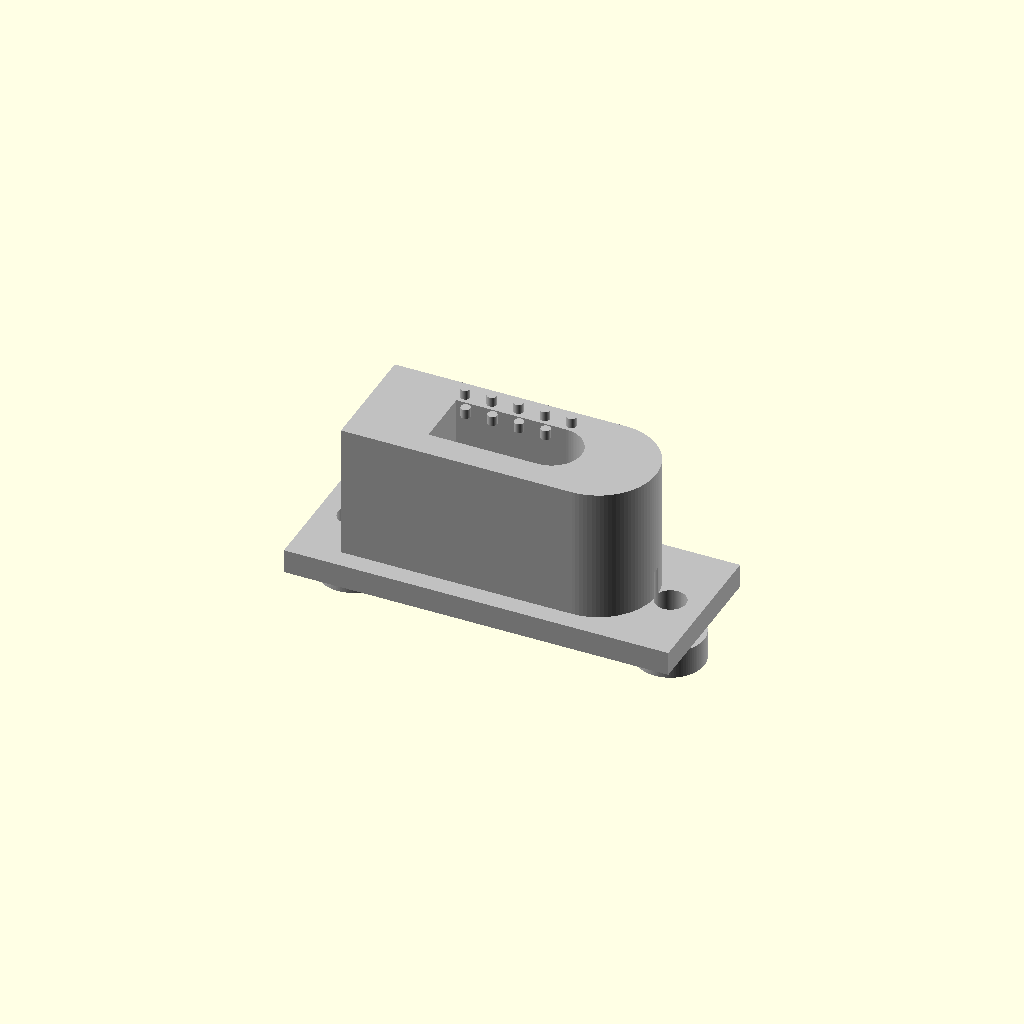
Cell 1: the model at its default parameters.
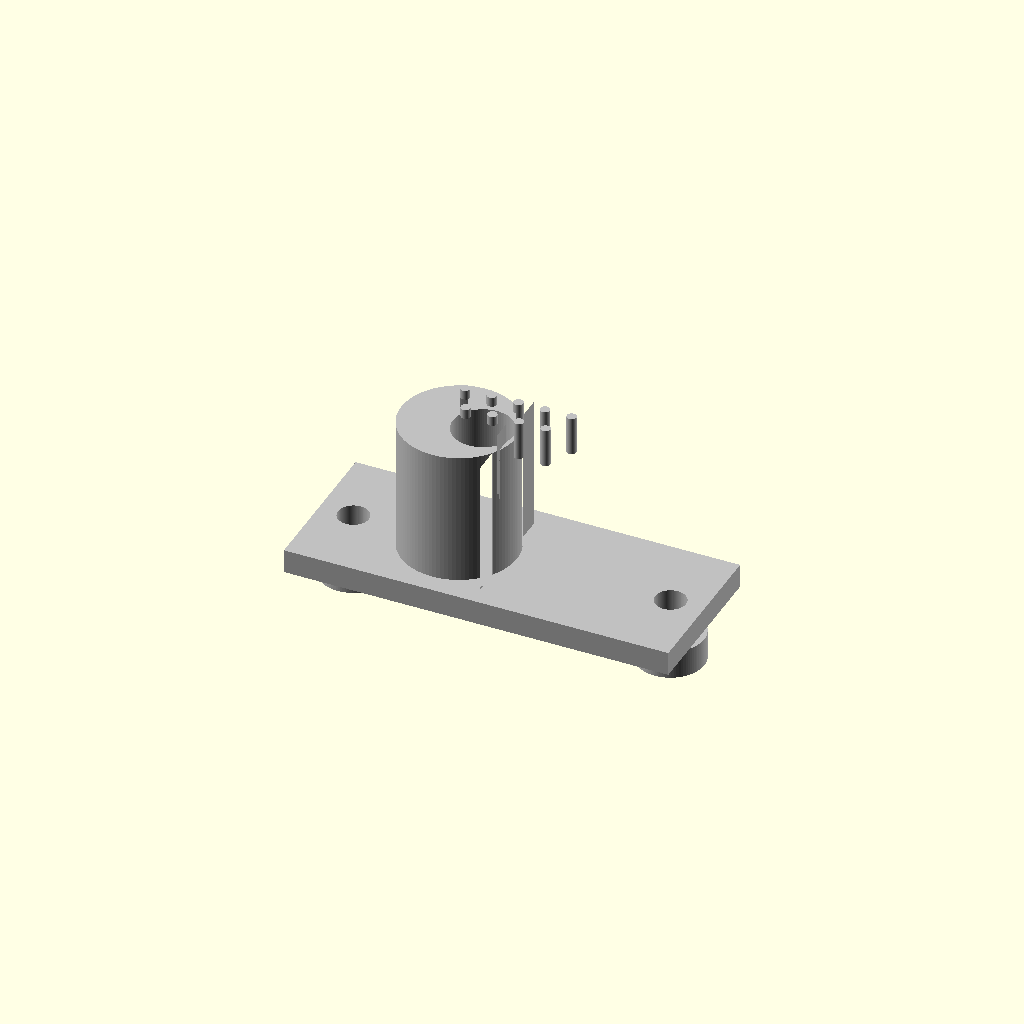
Cell 2: housing_W = 1 (everything else at default).
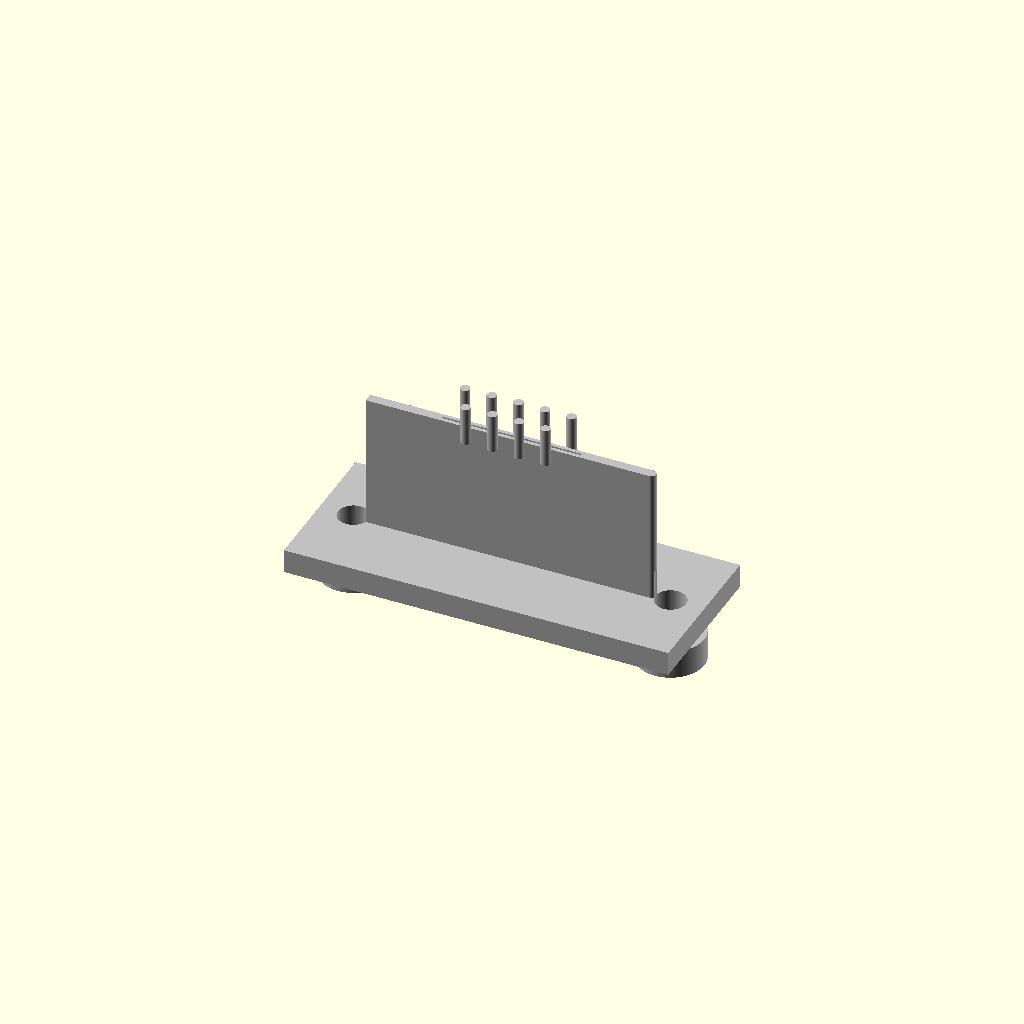
Cell 3 — housing_H set to 1, the other parameters unchanged.
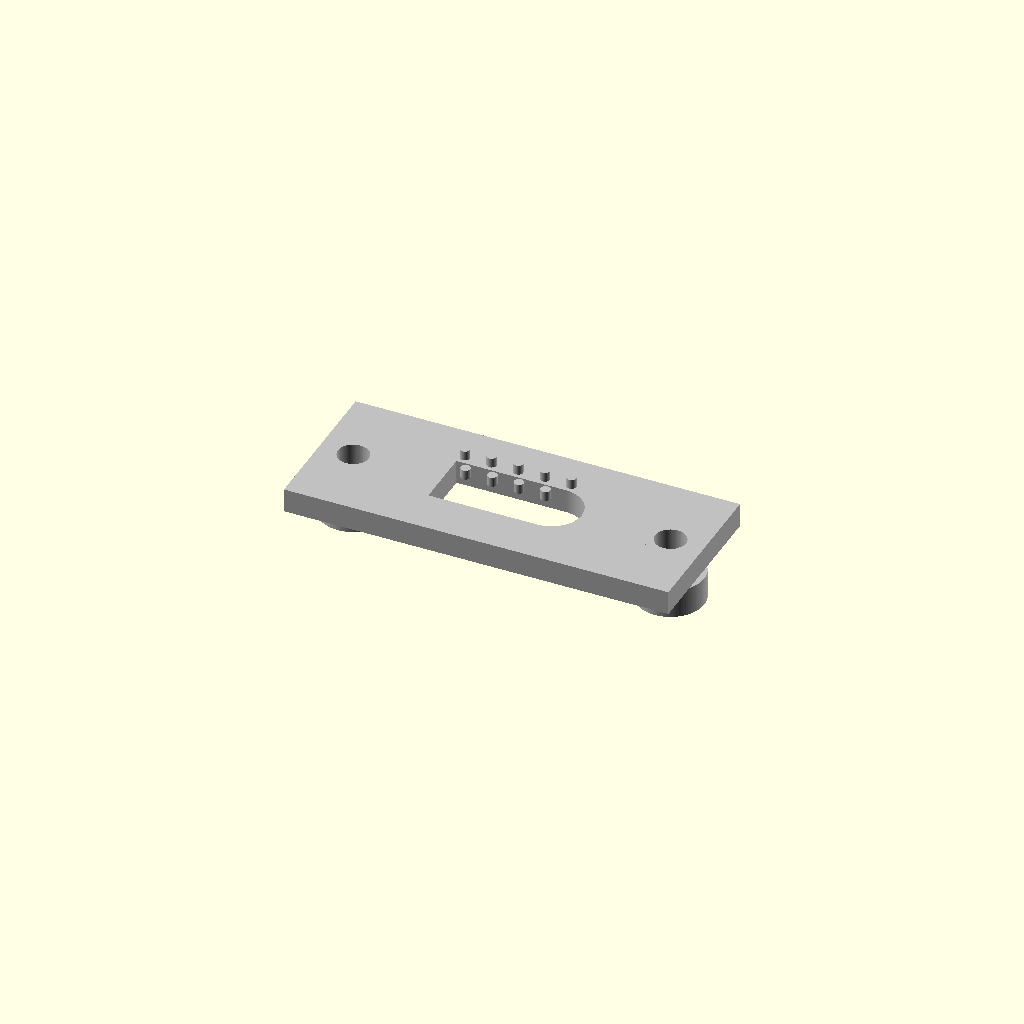
Cell 4: housing_D = 1 (everything else at default).
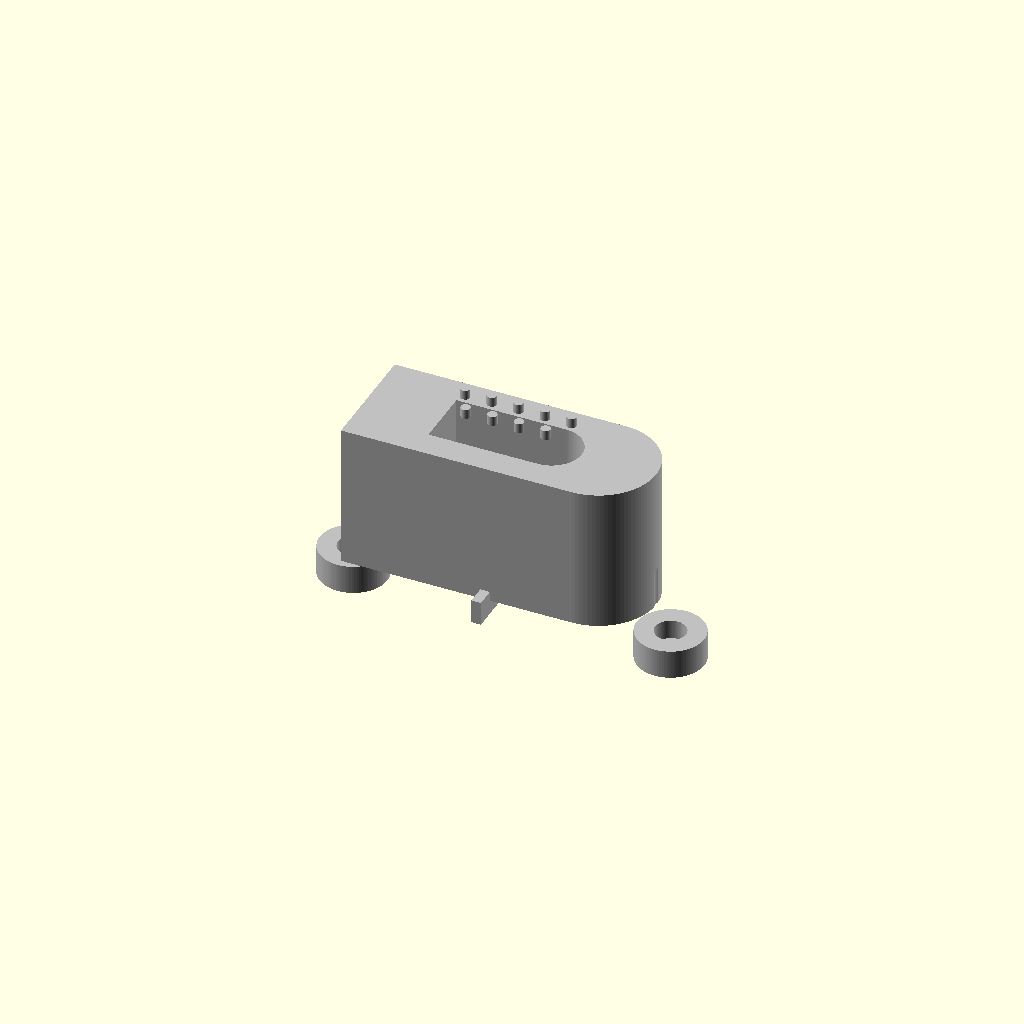
Cell 5: flange_W = 1 (everything else at default).
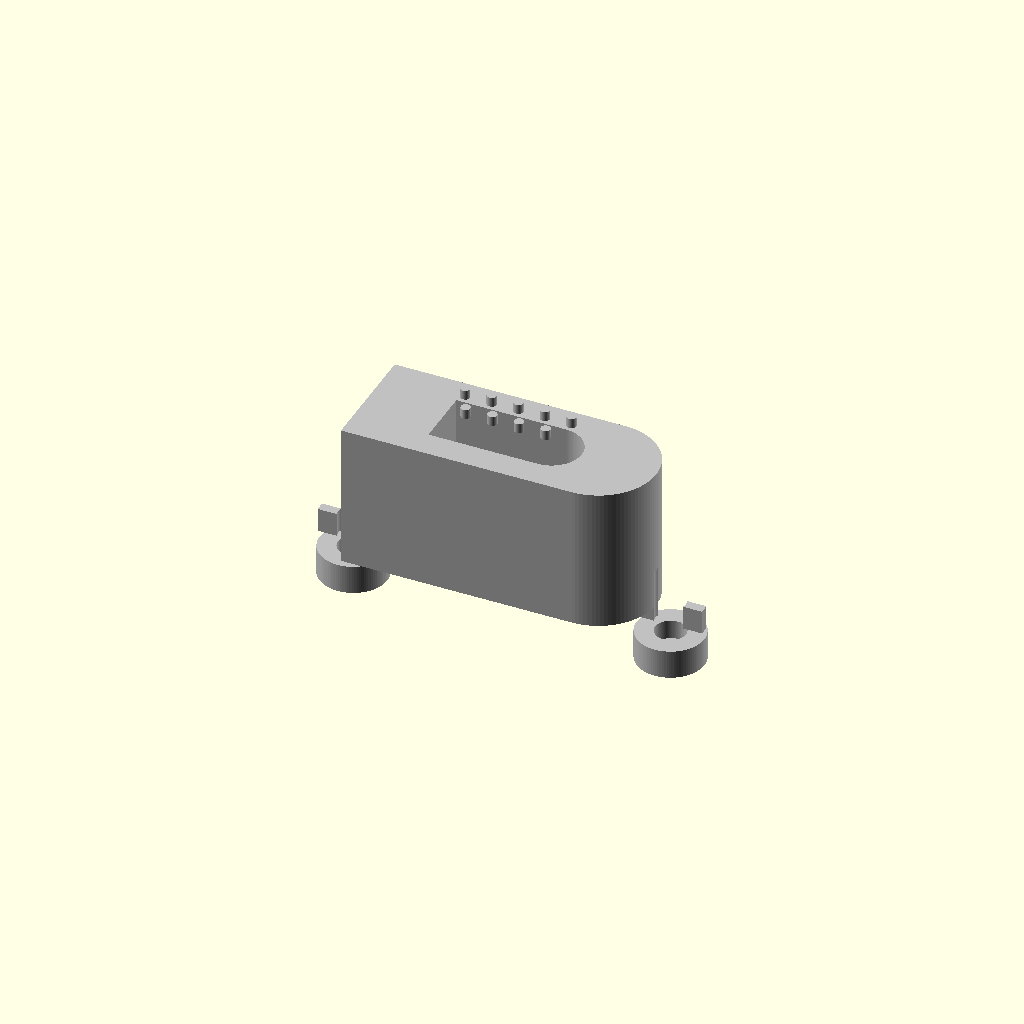
Cell 6 — flange_H set to 1, the other parameters unchanged.
All cells are drawn from one camera (rotation 55°, 0°, 25°, orthographic, colour scheme Cornfield), so only the parameter changes between them.
The OpenSCAD source (results/nopscadlib/craft/scad/d_connector__DCONN25.scad):
$fn = 96;

// Parameters
housing_W = 30; //[15:60:1]   // overall width (X) of D-shell
housing_H = 12; //[6:24:1]    // overall height (Y) of D-shell
housing_D = 15; //[8:30:1]    // depth (Z) of shell body

flange_W = 40; //[20:80:1]    // flange width (X)
flange_H = 16; //[8:32:1]     // flange height (Y)
flange_t = 2.5; //[1.25:5:0.25]

hole_d = 3.2; //[1.6:6.4:0.1]
hole_spacing = 33; //[16.5:66:0.5]

overlap = 1; //[0.2:2:0.1]

// Pin parameters (D-sub style staggered layout)
pin_cols = 5;
pin_pitch_x = 2.77;
pin_pitch_y = 2.84;
pin_d = 1.0;
pin_len = 4.0;

// Jackscrew boss parameters (simple cylinders around mounting holes)
boss_d = 7.0;
boss_len = 3.0;

// Face recess (socket/pin field pocket) to look like a D-sub front
face_recess_depth = 1.6;
face_recess_clear = 1.2; // clearance around pin field

// Helpers
function clamp(v, lo, hi) = v < lo ? lo : (v > hi ? hi : v);

// D-shell 2D profile (flat on left, rounded on right)
module d_profile_2d(w, h) {
    r = h/2;
    rect_w = clamp(w - r, 0.01, w);
    union() {
        translate([-w/2 + rect_w/2, 0]) square([rect_w, h], center=true);
        translate([w/2 - r, 0]) circle(r=r);
    }
}

// Main shell body (extruded D profile)
module d_shell_body() {
    linear_extrude(height=housing_D, center=true)
        d_profile_2d(housing_W, housing_H);
}

// Flange plate attached to BACK of shell with overlap (guaranteed contact)
module flange_plate() {
    // Shell back face at z = -housing_D/2
    // Flange spans: [z0, z0+flange_t], with z0 = -housing_D/2 - flange_t + overlap
    zc = (-housing_D/2) - flange_t/2 + overlap;
    translate([0, 0, zc])
        cube([flange_W, flange_H, flange_t], center=true);
}

// Mount holes through flange (and slightly beyond for clean subtraction)
module mount_holes() {
    zc = (-housing_D/2) - flange_t/2 + overlap;
    for (sx = [-1, 1])
        translate([sx*hole_spacing/2, 0, zc])
            cylinder(h=flange_t + 6*overlap, r=hole_d/2, center=true);
}

// Jackscrew bosses: attach to BACK of flange with overlap (guaranteed contact)
module jackscrew_bosses() {
    // Flange back face at z = (-housing_D/2) - flange_t + overlap
    // Boss spans: [z0, z0+boss_len], with z0 = flange_back - overlap
    flange_back = (-housing_D/2) - flange_t + overlap;
    zc = (flange_back - overlap) - boss_len/2; // ensures boss front overlaps into flange
    for (sx = [-1, 1])
        translate([sx*hole_spacing/2, 0, zc])
            cylinder(h=boss_len, r=boss_d/2, center=true);
}

// D-sub style staggered pin array protruding from FRONT face (connected with overlap)
module pin_array_staggered() {
    // Shell front face at z = +housing_D/2
    // Pins span: [z0, z0+pin_len], with z0 = shell_front - overlap
    shell_front = housing_D/2;
    zc = (shell_front - overlap) + pin_len/2;

    y_top =  pin_pitch_y/2;
    y_bot = -pin_pitch_y/2;

    x0 = -(pin_cols-1)*pin_pitch_x/2;

    // Row 0 (top): 5 pins
    for (c = [0:pin_cols-1])
        translate([x0 + c*pin_pitch_x, y_top, zc])
            cylinder(h=pin_len, r=pin_d/2, center=true);

    // Row 1 (bottom): 4 pins (typical DE-9), centered and staggered
    for (c = [0:pin_cols-2])
        translate([x0 + (c+0.5)*pin_pitch_x, y_bot, zc])
            cylinder(h=pin_len, r=pin_d/2, center=true);
}

// Front face recess pocket (typical D-sub face detail)
module face_recess() {
    pin_field_w = (pin_cols-1)*pin_pitch_x + pin_d + 2*face_recess_clear;
    pin_field_h = pin_pitch_y + pin_d + 2*face_recess_clear;

    pocket_w = clamp(pin_field_w, 0.01, housing_W - 0.8);
    pocket_h = clamp(pin_field_h, 0.01, housing_H - 0.8);

    // Cut from the front face inward; ensure it intersects the shell robustly
    shell_front = housing_D/2;
    zc = (shell_front - face_recess_depth/2) - overlap;

    translate([0, 0, zc])
        linear_extrude(height=face_recess_depth + 6*overlap, center=true)
            d_profile_2d(pocket_w, pocket_h);
}

// Final connected solid (recognizable simplified D-sub / "D connector")
module d_connector() {
    difference() {
        union() {
            d_shell_body();        // D-shaped shell/profile
            flange_plate();        // mounting flange
            jackscrew_bosses();    // side mounting bosses
            pin_array_staggered(); // pin array on face
        }
        mount_holes(); // screw holes through flange/boss area
        face_recess(); // D-shaped front pocket
    }
}

color("Silver") d_connector();
Customizer parameters (derived from the source; name, type, default, range or options):
housing_W: number, default 30, range 1 to 15, step 60
housing_H: number, default 12, range 1 to 6, step 24
housing_D: number, default 15, range 1 to 8, step 30
flange_W: number, default 40, range 1 to 20, step 80
flange_H: number, default 16, range 1 to 8, step 32
flange_t: number, default 2.5, range 0.25 to 1.25, step 5
hole_d: number, default 3.2, range 0.1 to 1.6, step 6.4
hole_spacing: number, default 33, range 0.5 to 16.5, step 66
overlap: number, default 1, range 0.1 to 0.2, step 2
pin_cols: number, default 5
pin_pitch_x: number, default 2.77
pin_pitch_y: number, default 2.84
pin_d: number, default 1
pin_len: number, default 4
boss_d: number, default 7
boss_len: number, default 3
face_recess_depth: number, default 1.6
face_recess_clear: number, default 1.2
